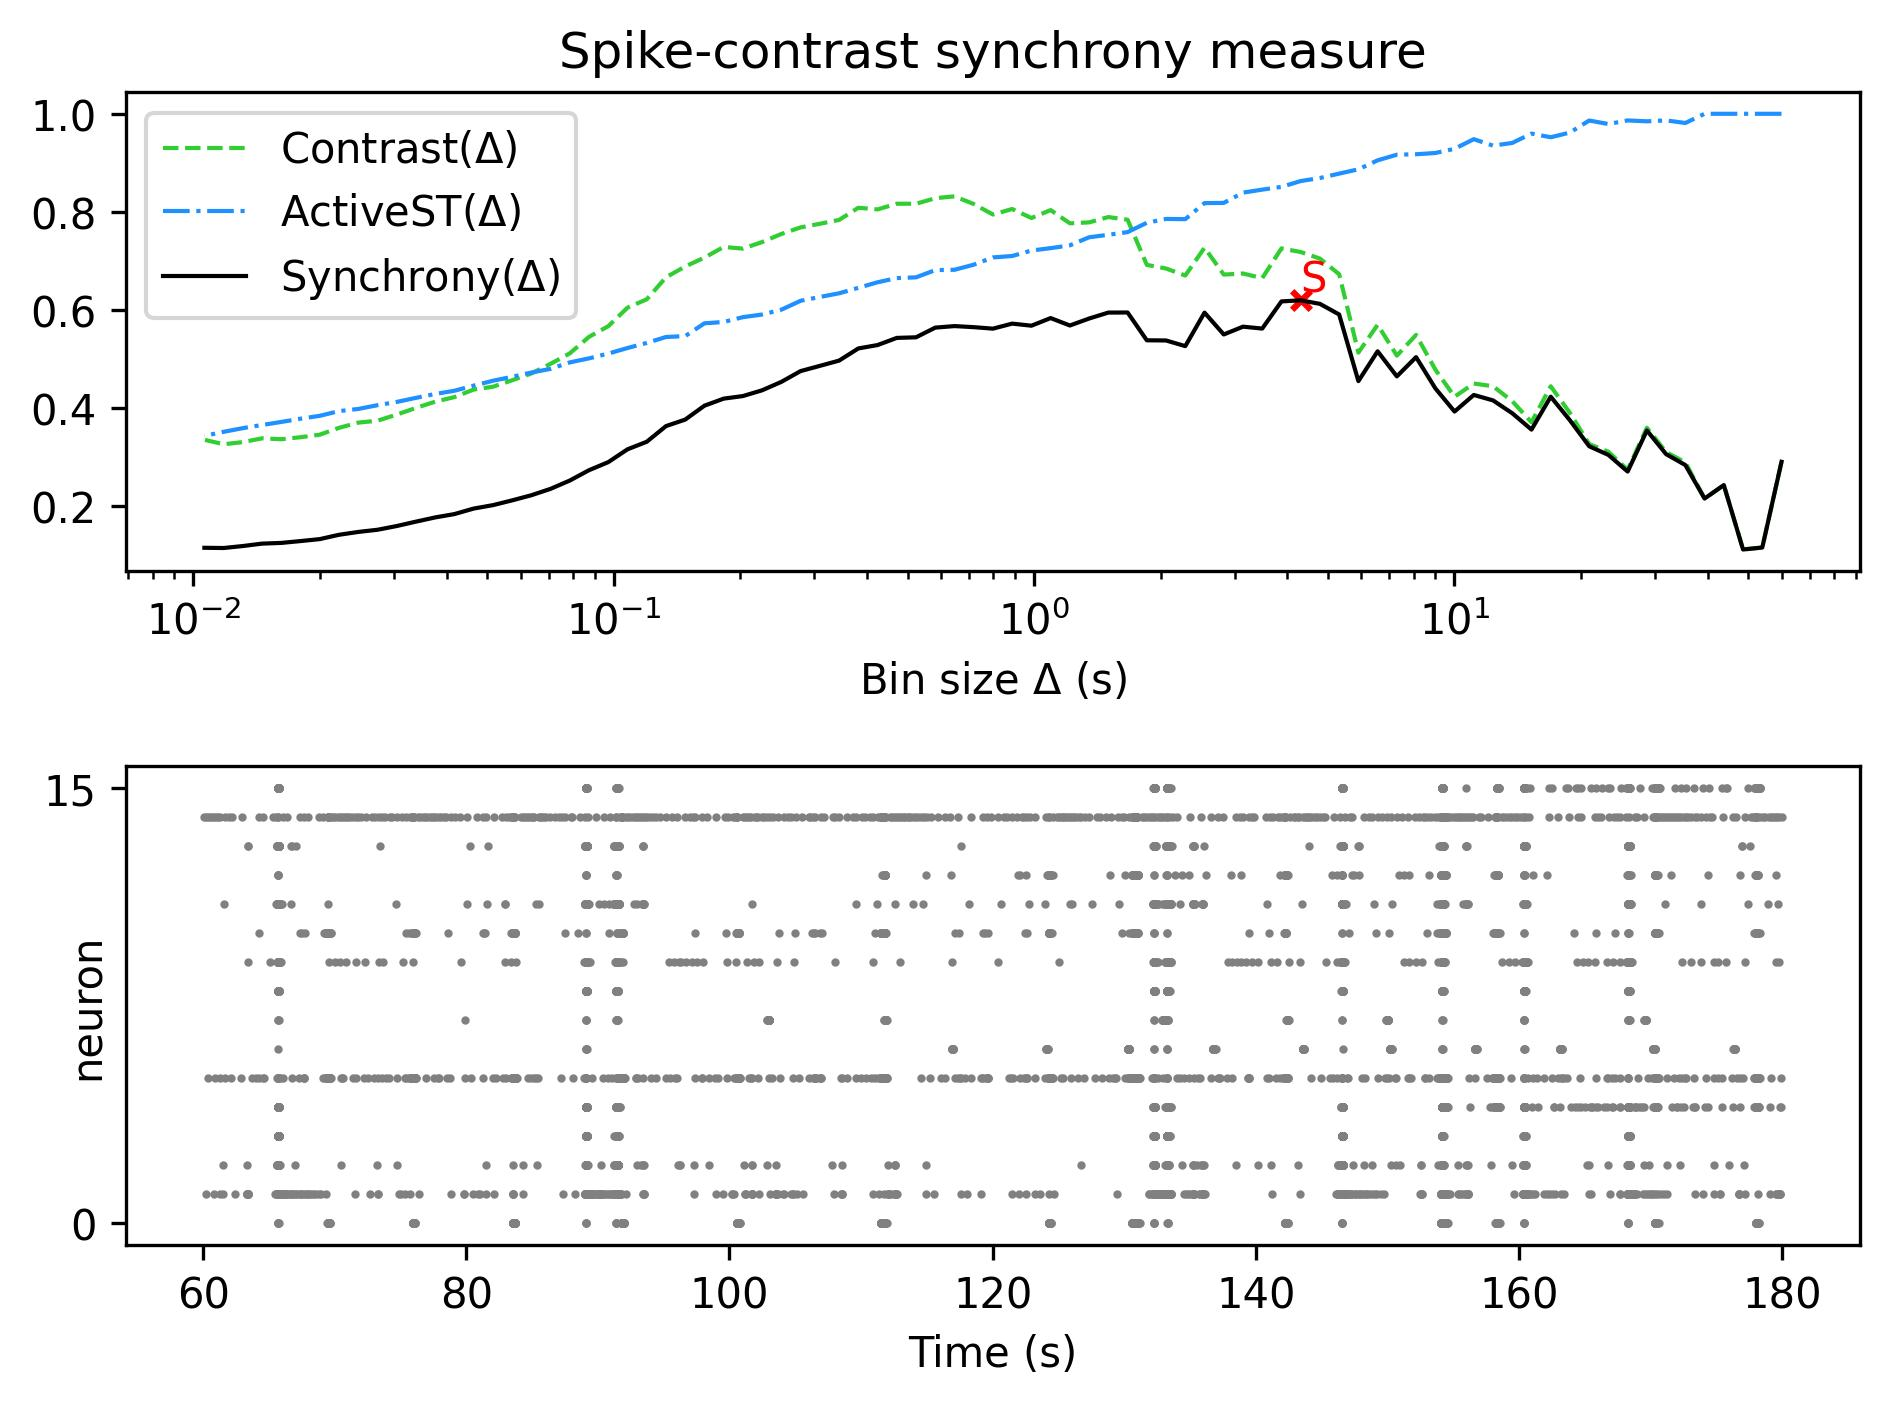

The table this chart was drawn from, first rows:
, Spike-contrast (60.0 s), Spike-contrast (54.0 s), Spike-contrast (48.6 s), Spike-contrast (43.74 s), Spike-contrast (39.366 s), Spike-contrast (35.429 s), Spike-contrast (31.886 s), Spike-contrast (28.698 s), Spike-contrast (25.828 s), Spike-contrast (23.245 s), Spike-contrast (20.921 s), Spike-contrast (18.829 s), Spike-contrast (16.946 s), Spike-contrast (15.251 s), Spike-contrast (13.726 s), Spike-contrast (12.353 s), Spike-contrast (11.118 s), Spike-contrast (10.006 s), Spike-contrast (9.006 s), Spike-contrast (8.105 s), Spike-contrast (7.295 s), Spike-contrast (6.565 s), Spike-contrast (5.909 s)
0, 0.2905, 0.1157, 0.1117, 0.243, 0.2155, 0.2838, 0.3061, 0.3543, 0.2705, 0.3045, 0.3221, 0.375, 0.4232, 0.3561, 0.3895, 0.4157, 0.4268, 0.3929, 0.4403, 0.5039, 0.4647, 0.5158, 0.455
